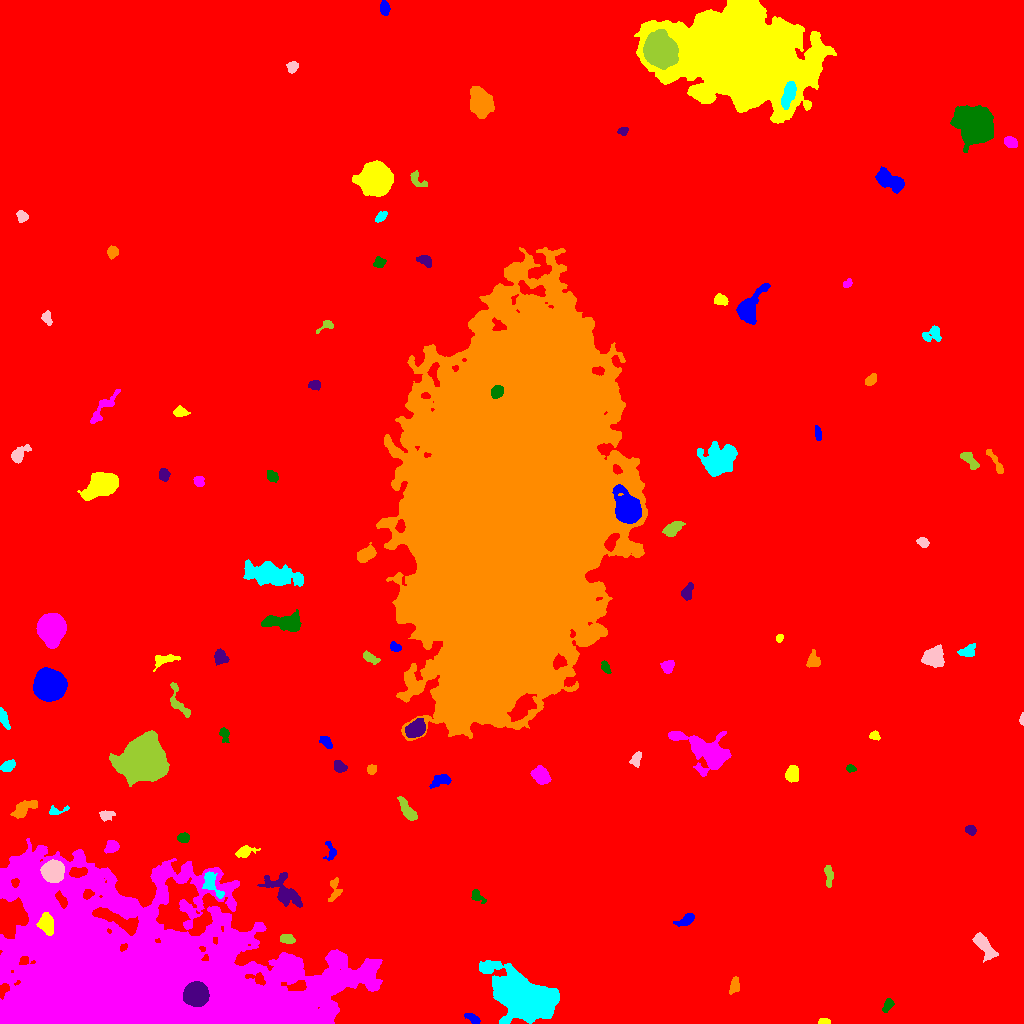

Source data for this figure (header and first rows):
ID, X, Y, A, B, theta, total_flux, mu_max, mu_median, mu_mean, R_fwhm, R_e, R10, R90, x_start, x_end, y_start, y_end, area, greylevel
0, 511.4, 515.8, 298.7, 290.8, -0.7864, 3665398, 21.0, 4.0, 4.214, 94.92, 261.9, 99.05, 420.1, 0, 1023, 0, 1023, 869808, 4.214
1, 472.9, 4.88, 4.26, 1.941, -0.558, 493.0, 8.0, 4.0, 4.041, 4.82, 3.613, 1.382, 5.441, 464, 480, 0, 10, 122, 13.04
2, 823.8, 1.957, 2.71, 1.433, 0.000369, 302.0, 8.0, 5.0, 4.314, 3.7, 2.585, 0.9772, 3.827, 818, 830, 0, 5, 70, 14.31
3, 259.6, 2.447, 7.529, 1.937, 0.07407, 1546, 13.0, 6.0, 6.469, 6.103, 4.687, 1.954, 7.247, 238, 276, 0, 8, 239, 40.47
4, 887.7, 18.16, 3.844, 1.947, 0.9745, 319.0, 6.0, 3.0, 2.703, 4.442, 3.29, 1.262, 5.202, 882, 894, 11, 25, 118, 12.7
5, 195.8, 29.37, 5.036, 4.972, 0.6923, 17872, 91.0, 27.0, 32.38, 7.225, 6.383, 2.523, 10.39, 183, 209, 17, 42, 552, 80.38
6, 734.3, 37.86, 4.652, 2.128, 1.341, 450.0, 6.0, 3.0, 3.103, 5.323, 3.868, 1.493, 5.971, 729, 739, 29, 47, 145, 12.1
7, 524.8, 25.53, 15.68, 7.993, -0.4666, 56841, 80.0, 12.0, 20.84, 13.51, 12.79, 5.015, 21.89, 479, 559, 0, 63, 2727, 29.84
8, 984.2, 77.88, 7.727, 2.997, -0.9537, 946.0, 7.0, 3.0, 2.774, 6.05, 5.557, 2.185, 8.704, 972, 998, 61, 91, 341, 12.77
9, 287, 84.47, 3.314, 2.267, -0.1628, 407.0, 7.0, 3.0, 3.083, 3.868, 3.478, 1.382, 5.528, 280, 295, 80, 89, 132, 13.08
10, 469.8, 95.8, 5.857, 5.171, -1.541, 3799, 16.0, 7.0, 7.801, 8.593, 6.84, 2.764, 10.75, 456, 480, 83, 111, 487, 15.8
11, 686.8, 103.8, 4.384, 2.216, 0.5468, 570.0, 8.0, 3.0, 3.314, 4.687, 3.7, 1.493, 6.024, 673, 694, 97, 110, 172, 13.31
12, 46.36, 100.2, 5.249, 3.46, -1.354, 1651, 11.0, 6.0, 5.855, 7.092, 5.441, 2.257, 8.253, 36, 53, 88, 111, 282, 32.85
13, 139, 45.02, 83.95, 39.54, -0.15, 526902, 67.0, 10.0, 13.84, 30.27, 51.12, 17.5, 91.24, 0, 382, 0, 185, 38083, 21.84
14, 477.3, 127.4, 4.242, 2.227, -0.7745, 353.0, 6.0, 3.0, 2.78, 4.754, 3.478, 1.382, 5.382, 471, 486, 120, 134, 127, 15.78
15, 283.9, 132.1, 10.97, 5.682, -0.8262, 1425, 10.0, 2.0, 2.403, 4.549, 6.864, 2.459, 11.03, 257, 302, 116, 151, 593, 12.4
16, 334.5, 133.2, 6.642, 2.876, 1.462, 560.0, 7.0, 3.0, 3.128, 4.72, 4.442, 1.693, 6.723, 328, 342, 122, 146, 179, 13.13
17, 212.1, 139.7, 8.397, 3.122, -1.011, 598.0, 6.0, 2.0, 2.223, 5.809, 4.652, 1.693, 7.506, 202, 224, 125, 152, 269, 18.22
18, 53, 152.3, 4.742, 4.65, -0.392, 11151, 63.0, 21.0, 24.73, 6.956, 6.024, 2.394, 9.707, 40, 64, 141, 164, 451, 50.73
19, 828.9, 147.9, 5.422, 1.84, -1.513, 315.0, 4.0, 2.0, 2.032, 5.726, 3.868, 1.493, 6.077, 824, 833, 136, 158, 155, 12.03
20, 392, 159.6, 4.974, 2.048, 0.6627, 378.0, 5.0, 2.0, 2.25, 4.618, 3.949, 1.493, 6.206, 382, 402, 152, 166, 168, 12.25
21, 330.8, 172.1, 5.154, 2.645, -1.369, 378.0, 7.0, 3.0, 2.8, 3.385, 3.613, 1.262, 5.698, 323, 336, 163, 182, 135, 12.8
22, 244.4, 171.8, 4.268, 2.337, 0.3461, 431.0, 7.0, 2.0, 2.421, 3.949, 3.523, 1.382, 5.836, 235, 260, 166, 178, 178, 12.42
23, 111.8, 176.7, 3.04, 2.686, 0.7511, 707.0, 12.0, 4.0, 4.447, 4.37, 3.656, 1.382, 5.726, 104, 119, 170, 183, 159, 17.45
24, 183.3, 185.6, 2.636, 2.159, -0.03446, 443.0, 9.0, 4.0, 3.955, 3.613, 3.09, 1.262, 4.82, 177, 189, 181, 191, 112, 19.96
25, 970.5, 193.6, 2.679, 2.103, -0.416, 288.0, 6.0, 3.0, 2.88, 4.406, 3.09, 1.262, 4.72, 965, 976, 188, 198, 100, 12.88
26, 23.33, 214.6, 6.799, 3.009, 0.5519, 949.0, 7.0, 3.0, 3.342, 6.232, 5.078, 2.034, 8.137, 10, 37, 205, 223, 284, 13.34
27, 56.15, 212.7, 5.111, 2.15, 0.1415, 372.0, 7.0, 3.0, 3.382, 3.656, 3.241, 1.262, 5.202, 49, 69, 209, 218, 110, 12.38
28, 106, 207.8, 3.568, 2.297, 0.07499, 310.0, 6.0, 2.0, 2.403, 4.068, 3.478, 1.262, 5.528, 99, 115, 202, 213, 129, 12.4
29, 407.5, 213.1, 6.924, 2.271, -0.9709, 814.0, 7.0, 3.0, 3.269, 6.129, 4.787, 1.871, 7.378, 397, 417, 203, 227, 249, 13.27
30, 905.6, 233.9, 3.617, 2.794, -1.228, 382.0, 6.0, 2.0, 2.481, 4.754, 3.742, 1.493, 5.836, 899, 914, 228, 243, 154, 12.48
31, 440, 242.5, 5.735, 2.586, 0.2856, 549.0, 5.0, 3.0, 2.773, 5.944, 4.442, 1.784, 6.864, 429, 451, 235, 249, 198, 12.77
32, 791.7, 249.2, 3.601, 2.853, 1.529, 1181, 13.0, 6.0, 5.847, 5.293, 4.107, 1.693, 6.457, 785, 798, 241, 258, 202, 15.85
33, 541.2, 247.7, 4.617, 3.434, -0.8877, 1018, 8.0, 4.0, 3.715, 6.794, 5.171, 2.034, 7.838, 530, 551, 239, 258, 274, 13.72
34, 850.3, 255.2, 2.245, 1.797, -0.1267, 201.0, 6.0, 3.0, 2.913, 3.656, 2.585, 0.9772, 3.909, 846, 856, 251, 259, 69, 12.91
35, 339.6, 257.3, 3.052, 2.185, -0.6461, 349.0, 7.0, 2.0, 2.547, 3.785, 3.241, 1.262, 5.14, 334, 347, 251, 263, 137, 13.55
36, 371.5, 254, 2.392, 2.213, 0.8968, 336.0, 8.0, 4.0, 3.775, 3.827, 2.932, 1.128, 4.618, 367, 376, 249, 259, 89, 12.78
37, 8.042, 257.5, 3.416, 2.232, 0.5065, 622.0, 9.0, 4.0, 4.231, 4.442, 3.523, 1.382, 5.585, 0, 15, 252, 264, 147, 14.23
38, 636, 264.4, 3.673, 2.315, 1.244, 518.0, 7.0, 4.0, 3.924, 4.853, 3.7, 1.493, 5.642, 629, 641, 256, 272, 132, 14.92
39, 142.4, 263.2, 9.15, 8.16, 0.4636, 72889, 162.0, 20.0, 35.87, 9.657, 10.12, 3.868, 18.64, 109, 169, 237, 293, 2032, 48.87
40, 279.7, 282.1, 13.83, 7.64, -0.7076, 11301, 25.0, 6.0, 7.484, 8.921, 10.85, 4.029, 18.52, 245, 300, 252, 308, 1510, 16.48
41, 326.5, 280.7, 3.731, 1.995, -0.8879, 342.0, 9.0, 2.0, 2.736, 2.523, 3.241, 1.128, 5.382, 319, 332, 275, 287, 125, 13.74
42, 874.8, 287.8, 2.615, 2.118, -0.3835, 321.0, 7.0, 4.0, 3.776, 3.827, 2.932, 1.128, 4.478, 869, 880, 283, 293, 85, 14.78
43, 708.8, 270.7, 13.43, 6.557, -0.5229, 8748, 28.0, 5.0, 7.68, 8.137, 8.538, 3.241, 15.36, 668, 731, 247, 292, 1139, 16.68
44, 224, 289, 3.442, 1.945, -1.275, 268.0, 7.0, 2.0, 2.215, 2.821, 2.985, 1.128, 4.918, 219, 229, 281, 296, 121, 12.21
45, 415.8, 294.5, 4.609, 3.478, 0.6627, 4036, 32.0, 11.0, 12.85, 5.863, 5.046, 2.034, 8.234, 405, 425, 286, 305, 314, 26.85
46, 509.4, 511.2, 85.88, 40.36, 1.45, 2798214, 193.0, 23.0, 34.66, 31.71, 72.53, 27.23, 122.2, 376, 647, 283, 776, 80738, 42.66
47, 3.597, 305.5, 5.57, 1.736, -1.232, 412.0, 5.0, 3.0, 2.784, 5.232, 3.827, 1.596, 5.89, 0, 10, 294, 316, 148, 16.78
48, 1022, 304.1, 2.807, 0.9772, 1.524, 241.0, 12.0, 4.0, 4.918, 2.523, 1.954, 0.7979, 3.192, 1019, 1023, 298, 311, 49, 14.92
49, 177.4, 321.7, 9.501, 3.568, -1.152, 500.0, 7.0, 2.0, 1.938, 2.985, 4.72, 1.693, 7.674, 170, 190, 306, 341, 258, 11.94
50, 685.8, 347.6, 3.437, 2.036, 0.9305, 390.0, 7.0, 3.0, 3.305, 4.146, 3.338, 1.382, 5.232, 679, 692, 341, 354, 118, 15.31
51, 49.41, 338.2, 6.723, 6.431, -0.02392, 42048, 102.0, 38.0, 45.51, 11.07, 8.5, 3.613, 13.45, 33, 67, 322, 356, 924, 92.51
52, 164.7, 363.9, 6.526, 2.437, 0.2724, 387.0, 6.0, 2.0, 1.916, 4.26, 4.029, 1.493, 6.604, 153, 180, 352, 369, 202, 11.92
53, 667.3, 356.6, 2.943, 2.752, 1.137, 616.0, 10.0, 4.0, 4.134, 4.297, 3.523, 1.382, 5.754, 660, 674, 350, 363, 149, 15.13
54, 605.5, 355.9, 3.11, 1.775, -1.096, 382.0, 9.0, 3.0, 3.898, 3.192, 2.877, 1.128, 4.754, 601, 611, 350, 363, 98, 19.9
55, 220.4, 366.2, 3.214, 2.953, -0.7643, 569.0, 8.0, 3.0, 3.215, 5.015, 3.827, 1.493, 6.077, 214, 229, 358, 375, 177, 13.21
56, 813.2, 362.4, 3.546, 3.098, 1.34, 389.0, 6.0, 2.0, 2.262, 4.406, 3.7, 1.382, 6.103, 806, 820, 356, 374, 172, 12.26
57, 968, 372.2, 4.293, 2.743, 0.4616, 343.0, 4.0, 2.0, 2.006, 6.077, 4.029, 1.596, 6.103, 957, 975, 367, 380, 171, 12.01
58, 933.3, 366.7, 4.588, 4.074, 0.1131, 2626, 19.0, 6.0, 6.892, 6.077, 5.412, 2.111, 8.704, 921, 944, 356, 379, 381, 16.89
59, 370, 365.5, 4.338, 1.978, -0.5056, 333.0, 5.0, 2.0, 2.379, 4.514, 3.656, 1.382, 5.585, 363, 380, 359, 373, 140, 12.38
... 53 more rows
